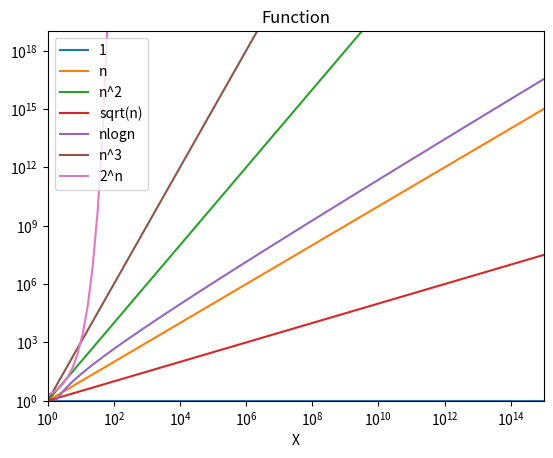

Recreate this plot in Python.
import numpy as np
import matplotlib.pyplot as plt

# x axis values
x = np.logspace(0,15,100,dtype=np.longdouble)


y_1 = np.ones(100)
y_n = x
y_square = x*x
y_squareroot = np.sqrt(x)
y_nlogn = x*np.log(x)
y_cube = x**3
y_2n = 2**x


fig = plt.figure()
p = fig.add_subplot(1,1,1)
p.set_yscale('log')
p.set_xscale('log')
p.set_xlim(1,10**15)
p.set_ylim(1,10**19)
p.plot(x,y_1,label='1')
p.plot(x,y_n,label='n')
p.plot(x,y_square,label='n^2')
p.plot(x,y_squareroot,label='sqrt(n)')
p.plot(x,y_nlogn,label='nlogn')
p.plot(x,y_cube,label='n^3')
p.plot(x,y_2n,label='2^n')
p.legend()
plt.xlabel('X')
plt.title('Function')
plt.show()
